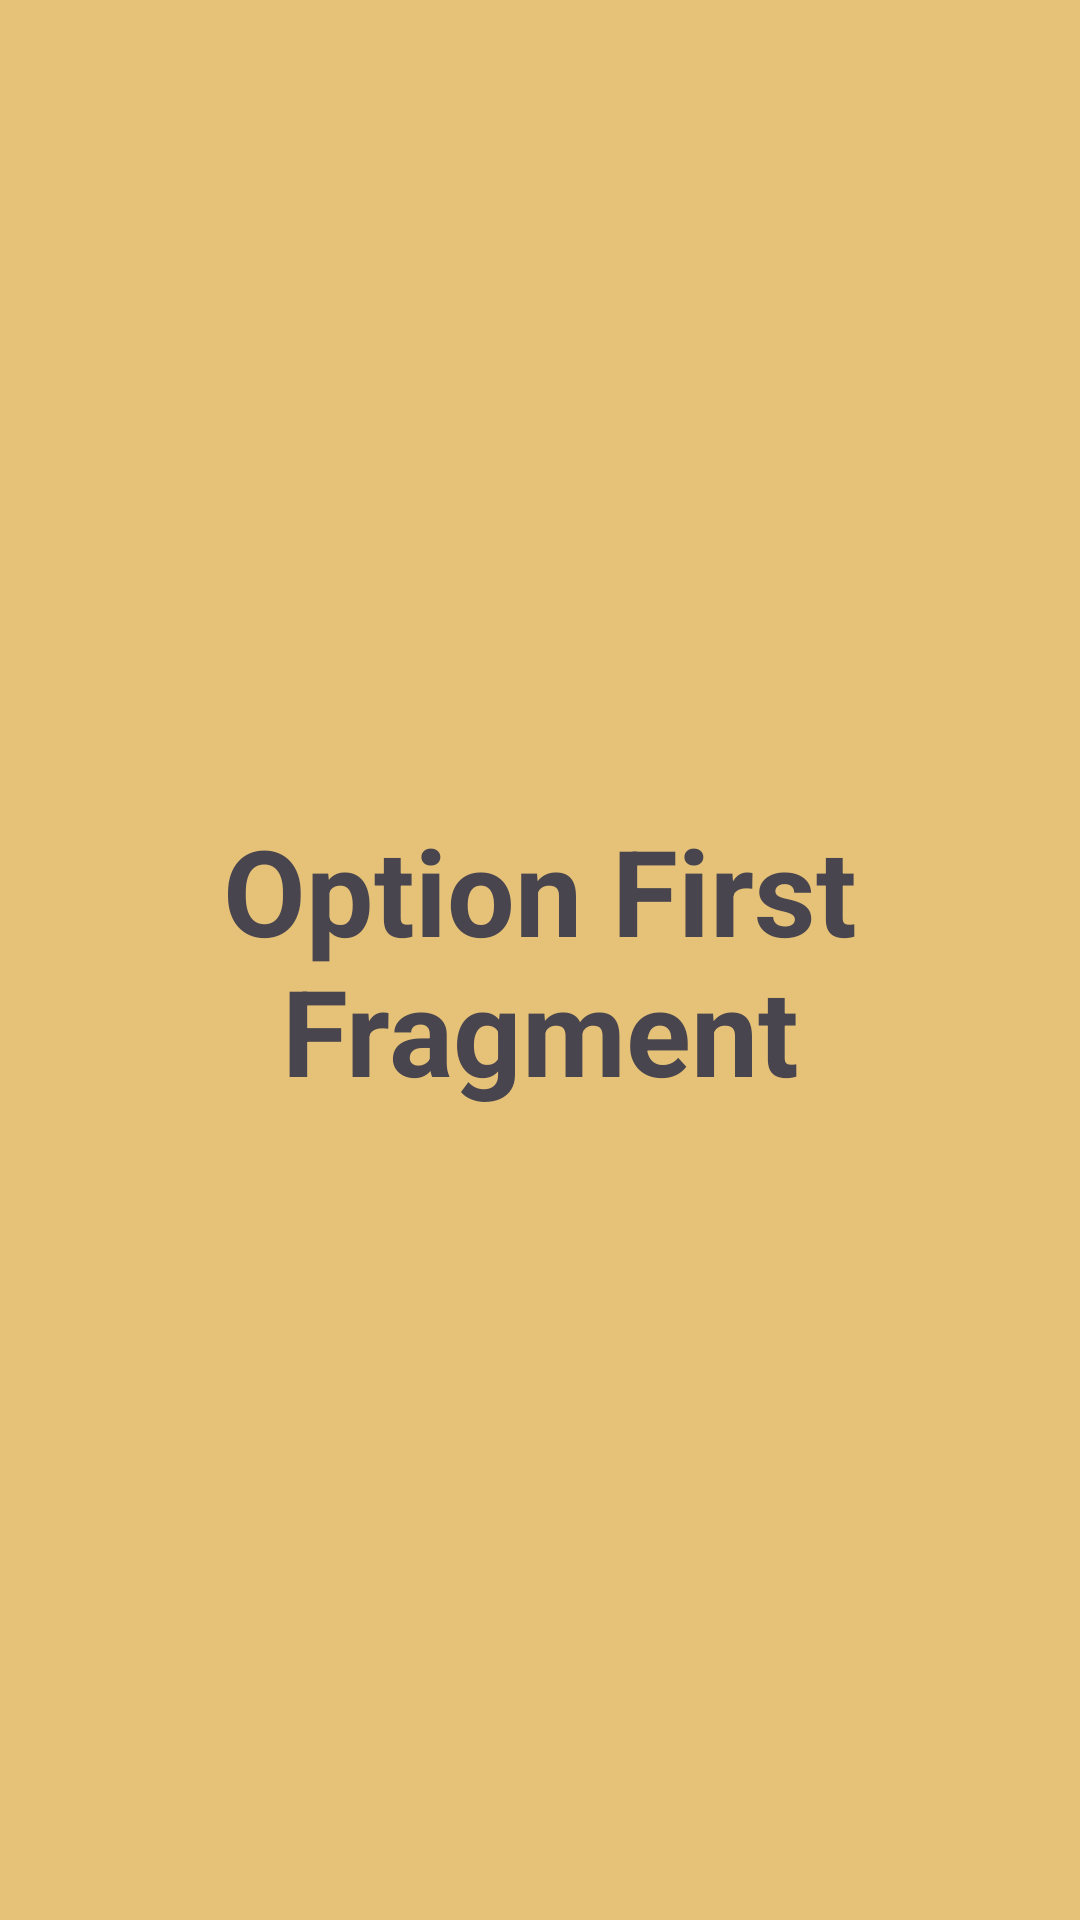

Write the Android layout XML for this screen, with the resource values it uses.
<!-- AndroidManifest.xml: application theme Theme.IntentNotify -->
<!-- res/layout/frag_option_first.xml -->
<?xml version="1.0" encoding="utf-8"?>
<FrameLayout xmlns:android="http://schemas.android.com/apk/res/android"
             xmlns:tools="http://schemas.android.com/tools"
             android:layout_width="match_parent"
             android:layout_height="match_parent" xmlns:app="http://schemas.android.com/apk/res-auto"
             android:id="@+id/option1Frag"
             android:background="@color/frag_1_bg"
             tools:context=".frag.OptionFirstFrag">

    <androidx.constraintlayout.widget.ConstraintLayout android:layout_width="match_parent"
                                                       android:layout_height="match_parent">

        <TextView
                android:layout_width="match_parent"
                android:layout_height="wrap_content"

                android:text="@string/first_fragment"
                android:textSize="40sp"
                android:textStyle="bold"
                android:textAlignment="center"

                app:layout_constraintTop_toTopOf="parent"
                app:layout_constraintStart_toStartOf="parent"
                app:layout_constraintEnd_toEndOf="parent"
                app:layout_constraintBottom_toBottomOf="parent"
                app:layout_constraintVertical_bias="0.5"
        />
    </androidx.constraintlayout.widget.ConstraintLayout>

</FrameLayout>
<!-- resources referenced by this layout -->
<resources>
  <color name="frag_1_bg">#E5C278</color>
  <string name="first_fragment">Option First Fragment</string>
  <style name="Theme.IntentNotify" parent="Base.Theme.IntentNotify" />
  <style name="Base.Theme.IntentNotify" parent="Theme.Material3.DayNight">
          
          
      </style>
</resources>
